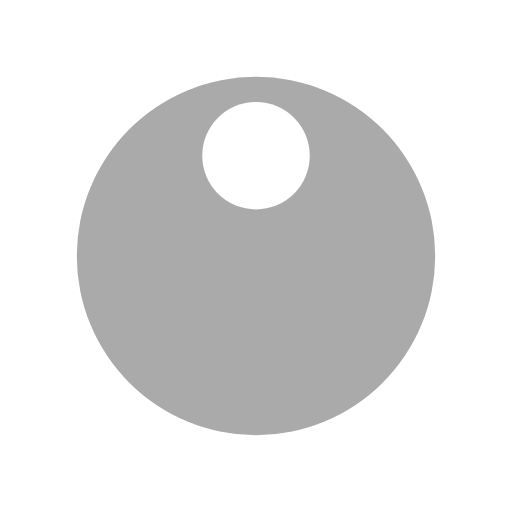
t = 0.00 s
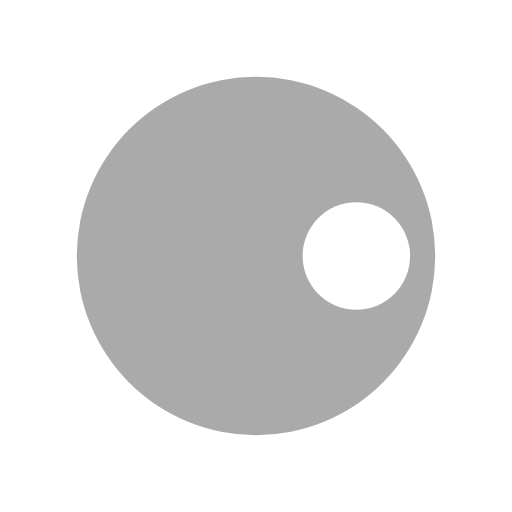
t = 0.25 s
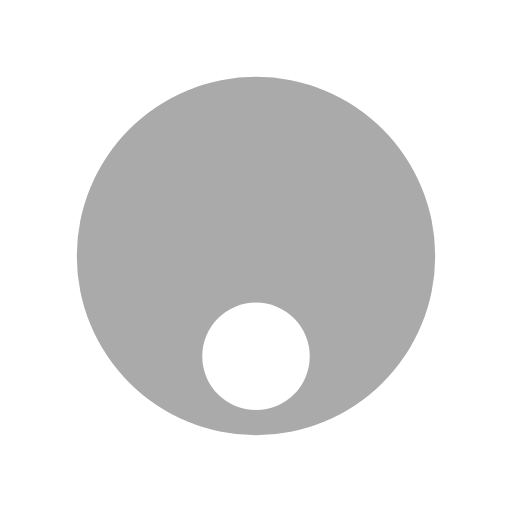
t = 0.50 s
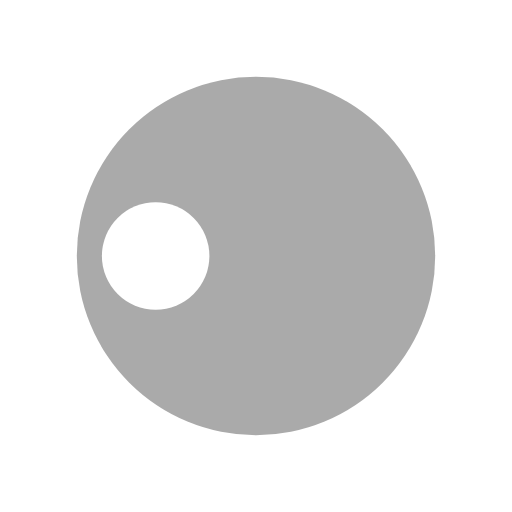
t = 0.75 s

The animated SVG that drew these frames (rendered in a browser with its animation timeline set to each time). Animation: 1 SMIL element (animateTransform=1); one cycle of 1.00 s, repeats indefinitely.

<svg width="40" height="40" xmlns="http://www.w3.org/2000/svg" viewBox="0 0 100 100" preserveAspectRatio="xMidYMid" class="lds-disk" style="background:none"><g transform="matrix(.7 0 0 .7 50 50)"><circle r="50" fill="#aaa"/><circle cy="-28" r="15" fill="#fff" transform="rotate(144)"><animateTransform attributeName="transform" type="rotate" calcMode="linear" values="0 0 0;360 0 0" keyTimes="0;1" dur="1s" begin="0s" repeatCount="indefinite"/></circle></g></svg>